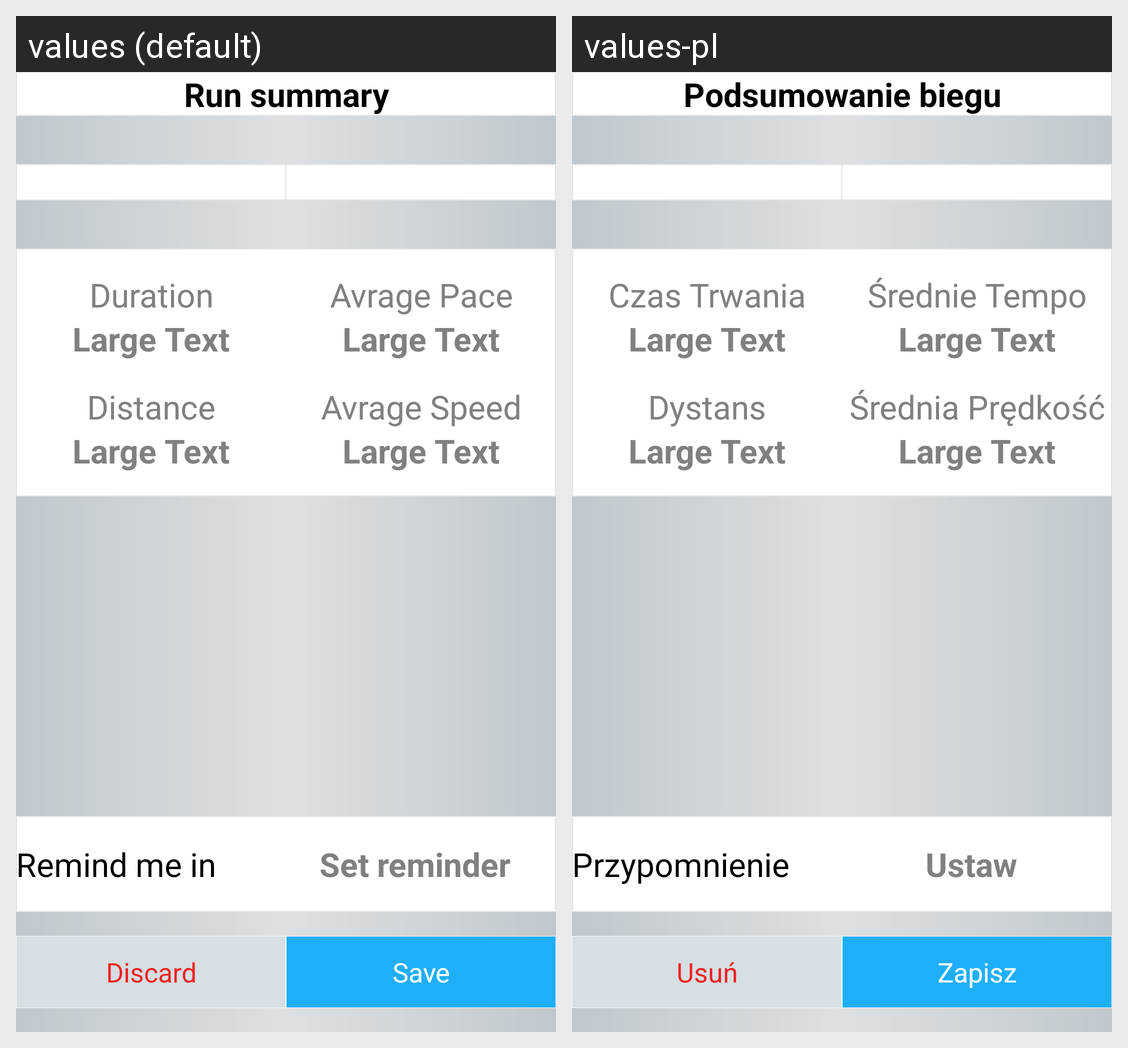

For this localized Android screen grid, give each drawn string resource with its value in every locale shown.
Android screen res/layout/after_activity_activity.xml rendered under 2 locales, left to right: values (default), values-pl. Device: Nexus 5 (rendered at 1080×1920; each locale shown at half size, 540×960, under a caption strip naming it); theme AppTheme.
Strings drawn on this screen, with the default value and each locale's value (text and hints the layout hard-codes, and strings that could not be matched under every locale, appear in the picture but are not listed):

discard
  values: Discard
  values-pl: Usuń

save
  values: Save
  values-pl: Zapisz

run_summary
  values: Run summary
  values-pl: Podsumowanie biegu

remind
  values: Remind me in
  values-pl: Przypomnienie

set_remind
  values: Set reminder
  values-pl: Ustaw

duration
  values: Duration
  values-pl: Czas Trwania

pace_avrage
  values: Avrage Pace
  values-pl: Średnie Tempo

distance
  values: Distance
  values-pl: Dystans

speed_avrage
  values: Avrage Speed
  values-pl: Średnia Prędkość
